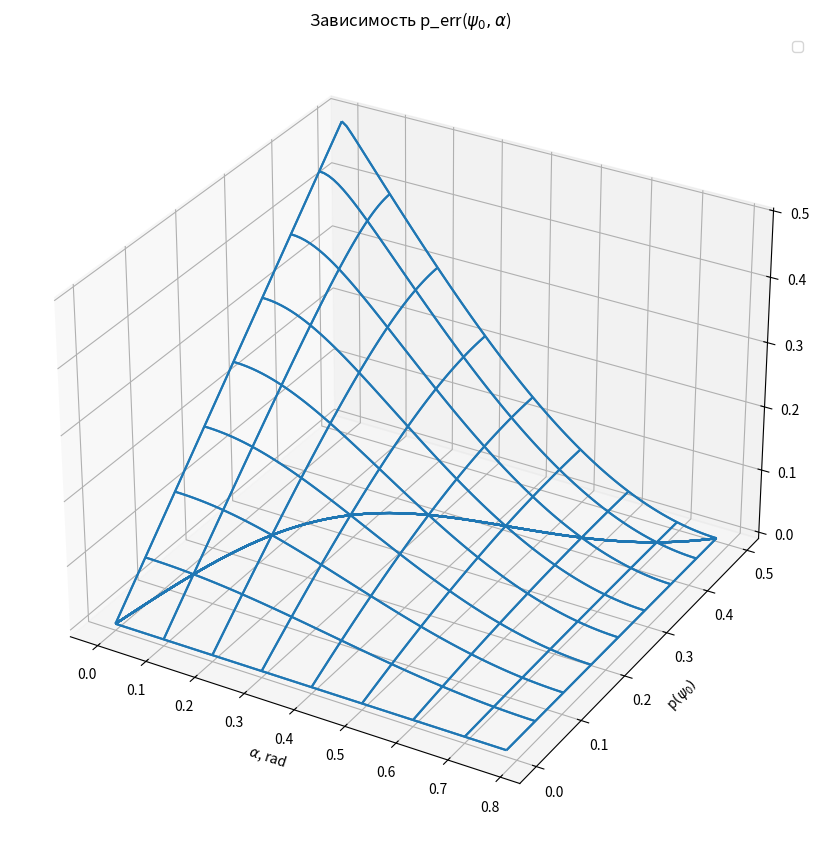

The matplotlib source for this figure:
from mpl_toolkits.mplot3d import axes3d
import matplotlib.pyplot as plt
import numpy as np

fig = plt.figure(figsize=(8,8))
ax = axes3d.Axes3D(fig, auto_add_to_figure=False)
fig.add_axes(ax)
i = np.arange(0, np.pi/4, 0.01)
j = np.arange(0, 1/2, 0.00633)
alfa = np.meshgrid(i, i)
p = np.meshgrid(j, j)
beta=[]
p_err = []

for i in range(len(alfa)):
    for j in range(len(alfa)):
        beta.append(0.5*np.arctan(np.tan(2*alfa[i])/(-2*p[j]+1)))
        p_err.append((1-p[j])*np.sin(beta[j+len(alfa)*i]-alfa[i])**2+p[j]*np.cos(beta[j+len(alfa)*i]+alfa[i])**2)
        ax.plot_wireframe(alfa[i], p[j], p_err[j+len(alfa)*i], rstride=10, cstride=10)

plt.xlabel("$\\alpha$, rad")
plt.ylabel("p$(\psi_0)$")
#plt.zlabel("beta, rad")
plt.legend()
plt.title(r"Зависимость p_err($\psi_0, \alpha$)")
plt.show()
